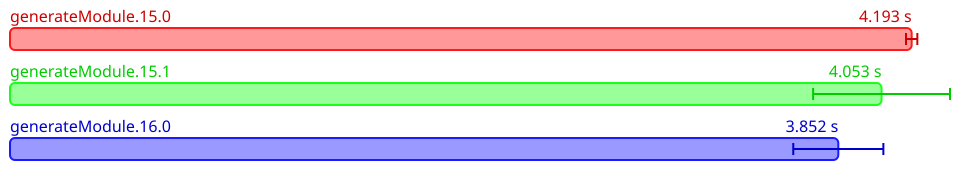

Data behind this chart, as committed beside it:
Name, Mean (ps), 2*Stdev (ps), Allocated, Copied, Peak Memory
All.generateModule.15.0, 4193295354800, 26335628698, 7756064223, 869599393, 37748736
All.generateModule.15.1, 4053244016000, 318287354034, 7774674713, 912079489, 37748736
All.generateModule.16.0, 3852145768200, 209498382300, 7858442721, 931076081, 38797312
